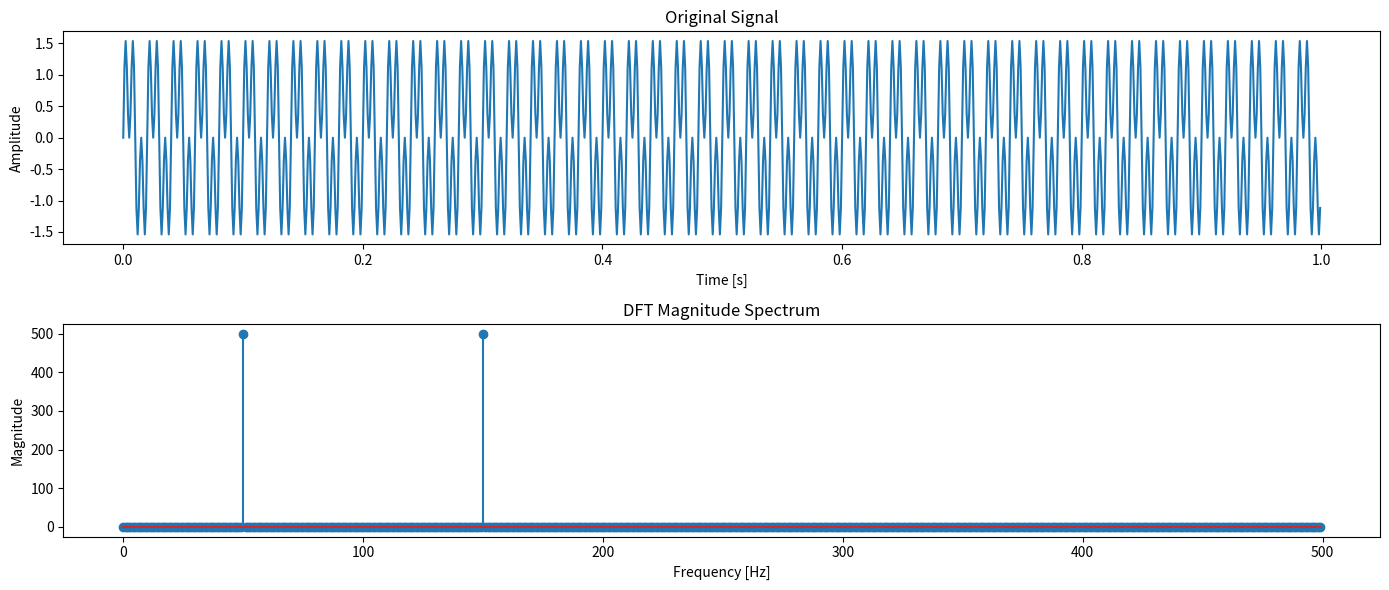

Here is the Python script that generated this plot:
import numpy as np
import matplotlib.pyplot as plt

# Generate sample signal
def generate_signal(frequencies, sample_rate, duration):
    t = np.arange(0, duration, 1/sample_rate)  # Time vector
    signal = sum(np.sin(2 * np.pi * f * t) for f in frequencies)  # Sum of sinusoids
    return t, signal

# Compute the DFT Using FFT
def compute_dft(signal):
    return np.fft.fft(signal)  # Compute the FFT of the signal


def compute_idft(dft_signal):
    return np.fft.ifft(dft_signal)  # Compute the inverse FFT to get the time-domain signal back

# Parameters
sample_rate = 1000  # Sampling frequency in Hz
duration = 1.0      # Duration in seconds
frequencies = [50, 150]  # Frequencies of the signal components in Hz

# Generate the signal
t, signal = generate_signal(frequencies, sample_rate, duration)

# Compute DFT
dft_signal = compute_dft(signal)
frequencies_dft = np.fft.fftfreq(len(dft_signal), 1/sample_rate)

# Compute IDFT to verify
idft_signal = compute_idft(dft_signal)

# Plotting
plt.figure(figsize=(14, 6))

# Original Signal
plt.subplot(2, 1, 1)
plt.plot(t, signal)
plt.title('Original Signal')
plt.xlabel('Time [s]')
plt.ylabel('Amplitude')

# DFT Magnitude Spectrum
plt.subplot(2, 1, 2)
plt.stem(frequencies_dft[:len(frequencies_dft)//2], np.abs(dft_signal[:len(dft_signal)//2]),)
plt.title('DFT Magnitude Spectrum')
plt.xlabel('Frequency [Hz]')
plt.ylabel('Magnitude')

plt.tight_layout()
plt.show()
